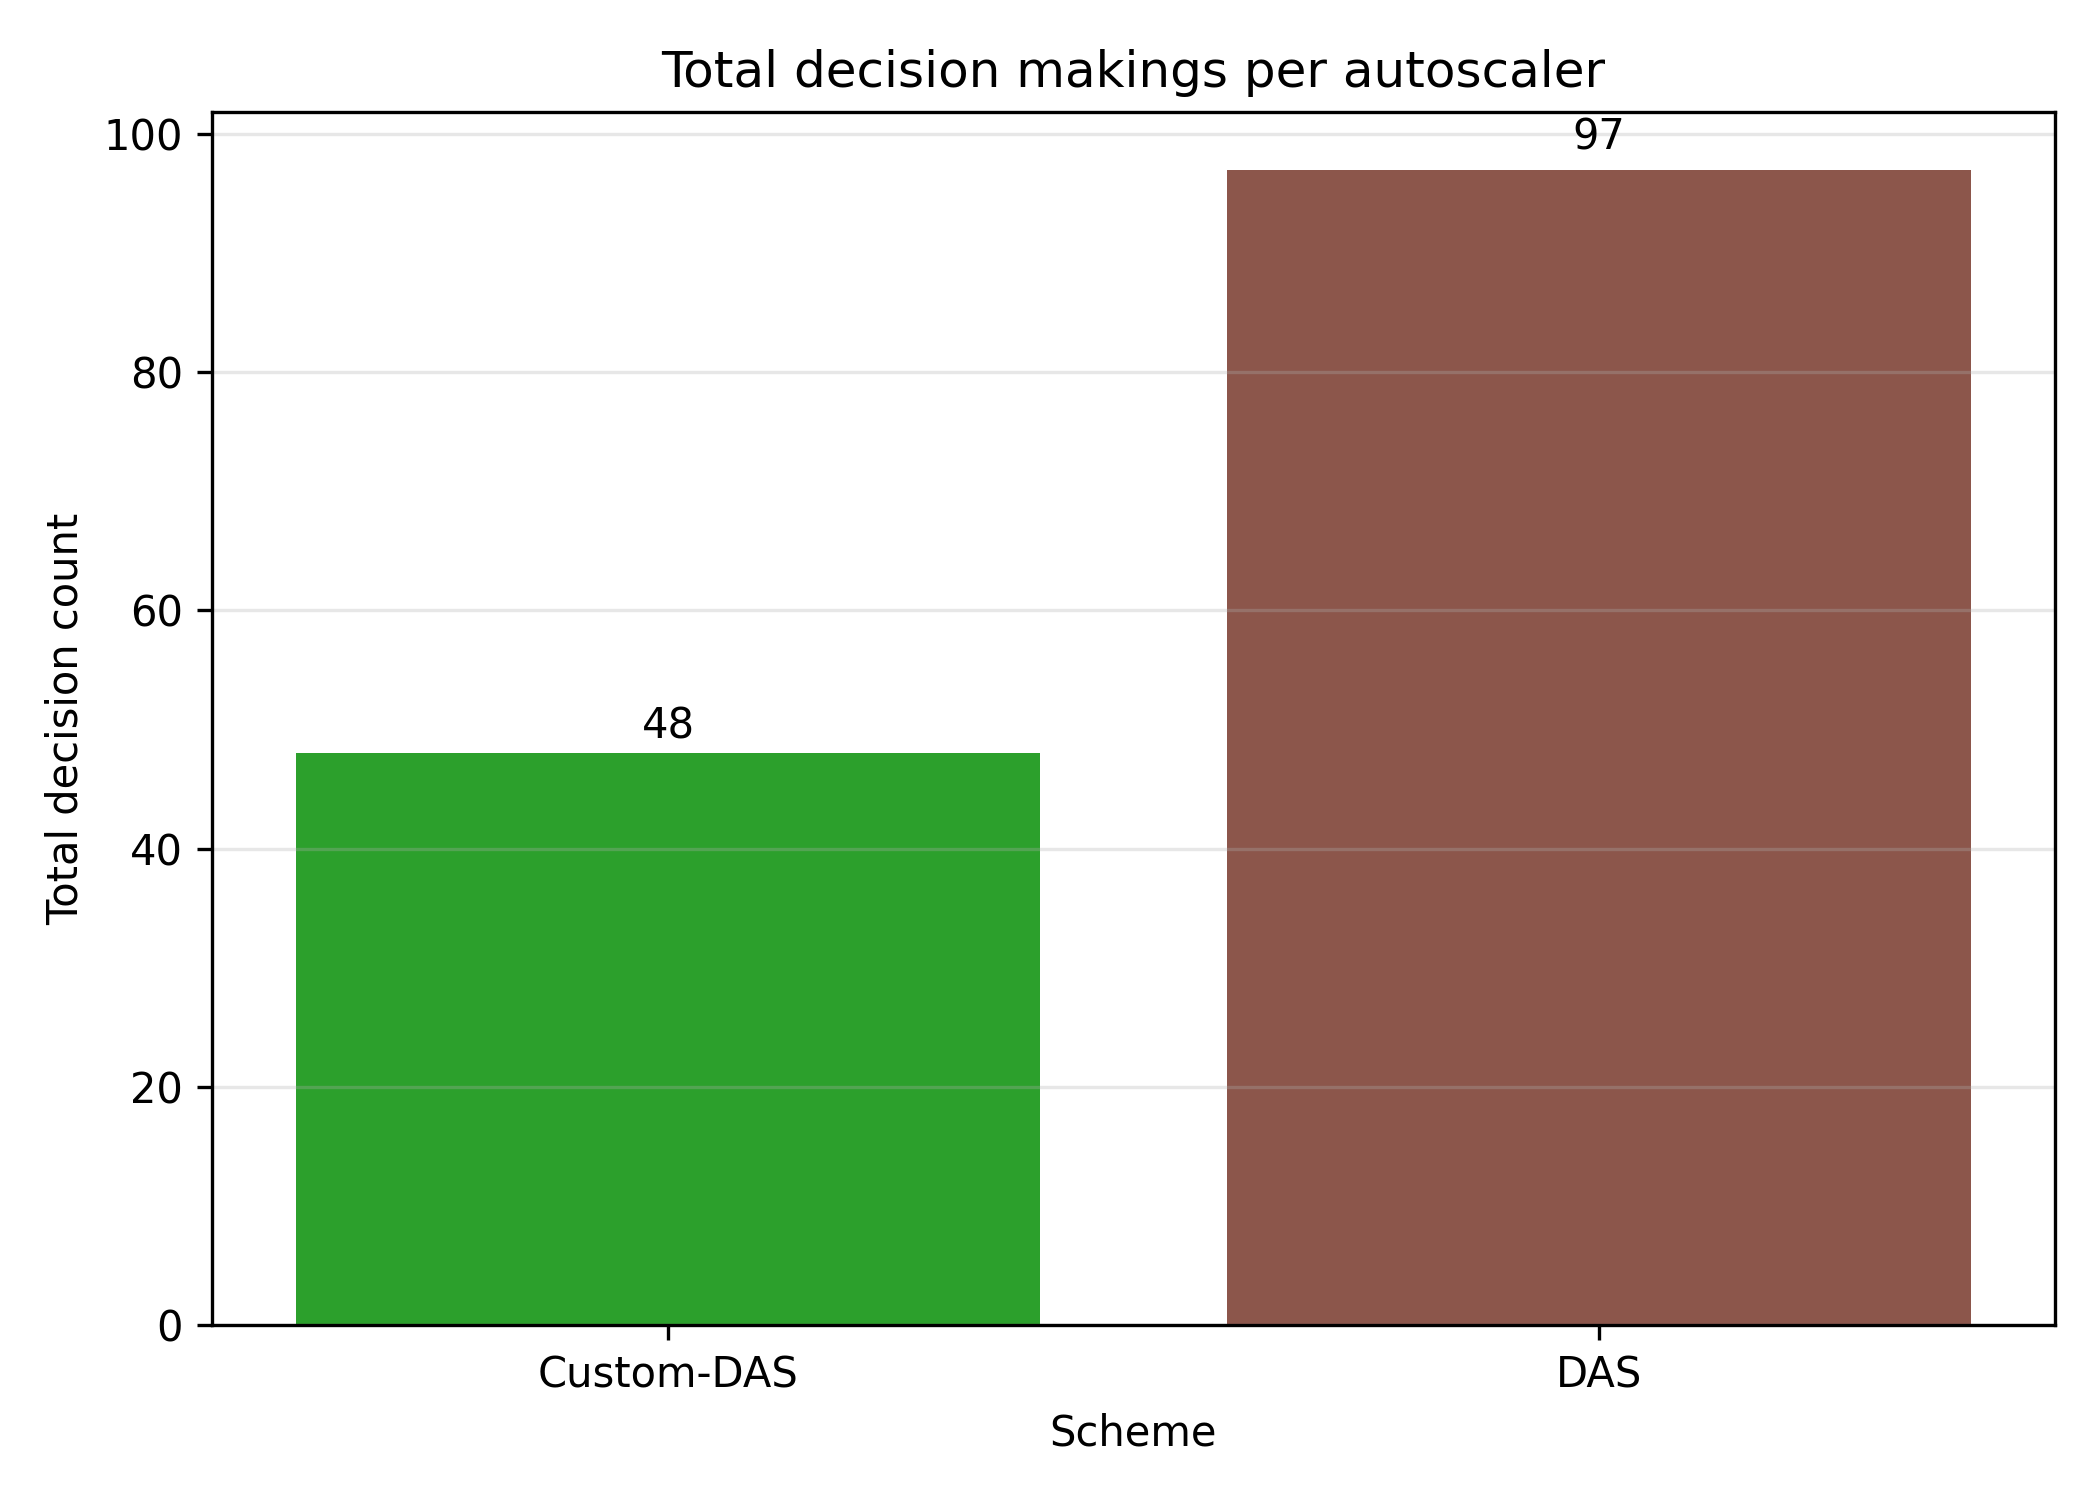

The table this chart was drawn from, first rows:
Scheme, TotalDecisionCount
Custom-DAS, 48.0
DAS, 97.0
